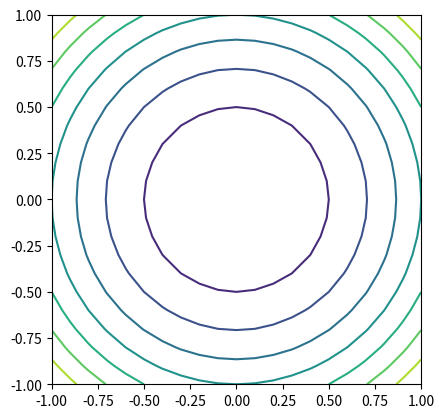

This figure's Python source: (Note: this script raises an exception after producing the figure.)
from operator import is_
import matplotlib
import matplotlib.pyplot as plt
import numpy as np

#get data
n = 21
x = np.linspace(-1, 1, n)
y = np.linspace(-1, 1, n)

xv, yv = np.meshgrid(x, y)
z = (xv**2 + yv**2)
fig = plt.figure()
ax = fig.add_subplot(111)
ax.set_aspect(1.0, adjustable='box')

h = plt.contour(x,y,z)
#plt.plot(xv, yv, 'bo')
contourdict = {}
#write contour segments
f = open('segments.txt', 'w') 
linelist = h.collections
for i, line in enumerate(linelist):
    seglist = line.get_segments() #array of coord
    if type(seglist) == list and seglist != []:
        seglist = np.concatenate(seglist)
    if seglist != []:
        seglist = seglist.tolist()
        #print(seglist)
        #segunique, indices = np.unique(seglist, axis = 0, return_counts=True) #remove duplicates for array
        #seglist = seglist[indices]
        #print(indices)
        None
    f.write(f'z = {h.levels[i]} \n')
    f.write(f'{seglist} \n \n')
    contourdict[i] = seglist
f.close()

#plt.show()

def intersect(segment, point):
    """
    Calculates if a ray of x->inf from "point" intersects with the segment
    segment = [(x1, y1), (x2, y2)]
    """
    x, y = point
    
    #print(segment)
    x1, y1 = segment[0]
    x2, y2 = segment[1]
    if (y1<=y and y<y2) or (y2<=y and y<y1):
        x3 = x2*(y1-y)/(y1-y2) + x1*(y-y2)/(y1-y2)
        if x3 >= x:
            return True
        else: return False
    else: return False

#print(intersect([(1, 2), (2, 3)], (1.6, 2.5))) #testcase

def is_inside(contour, point):
    x, y = point
    count = 0
    for i in range(len(contour)-1):
        point1 = contour[i]
        point2 = contour[i+1]
        if intersect(contour[i:i+2],point):
            count += 1
    print(count)
    if count % 2 == 1:
        return True
    else:
        return False
#print(contourdict[1])
print(is_inside(contourdict[1], (-1,0)))
